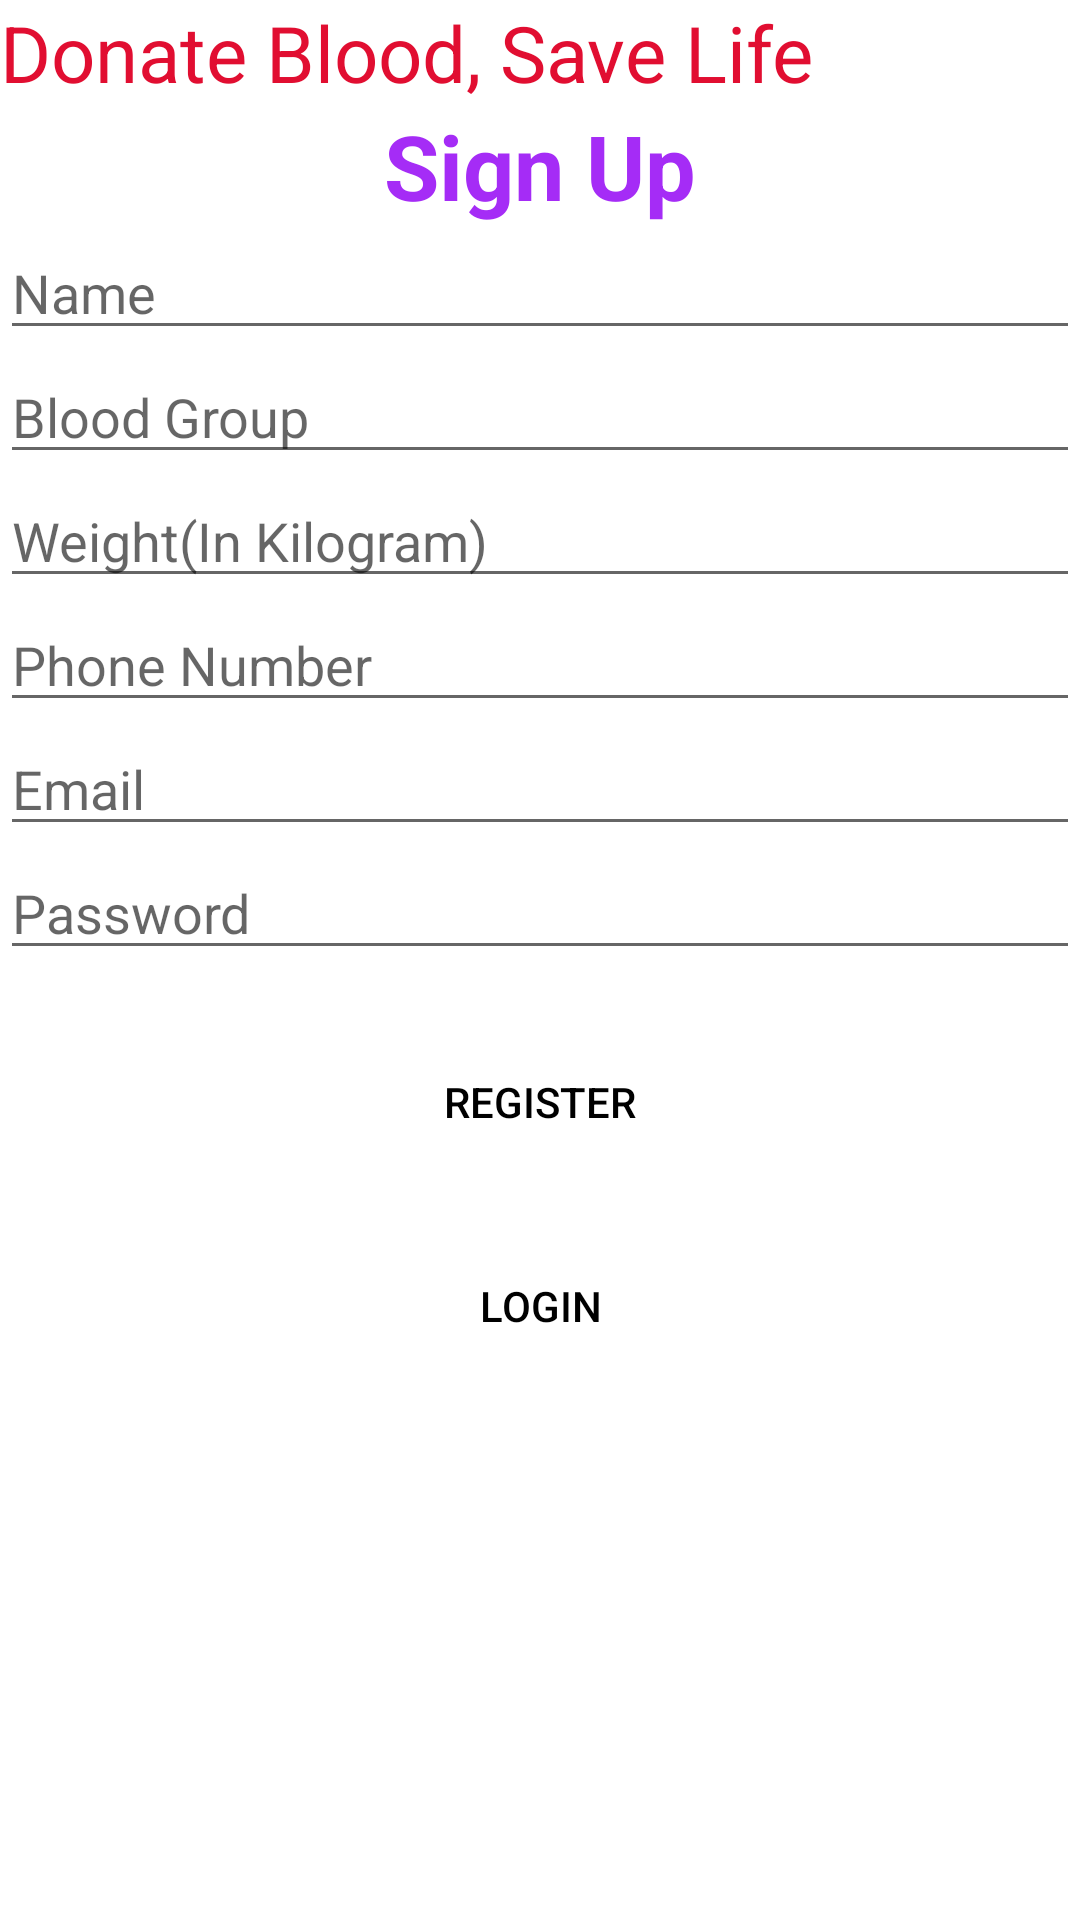

Layout XML and referenced resources for this Android screen:
<!-- AndroidManifest.xml: application theme Theme.BloodForLife -->
<!-- res/layout/activity_main.xml -->
<?xml version="1.0" encoding="utf-8"?>
<LinearLayout xmlns:android="http://schemas.android.com/apk/res/android"
    xmlns:app="http://schemas.android.com/apk/res-auto"
    xmlns:tools="http://schemas.android.com/tools"
    android:layout_width="match_parent"
    android:layout_height="match_parent"
    android:background="@drawable/cut_card_bg_2"
    android:orientation="vertical"
    tools:context=".MainActivity">

    <TextView

        android:layout_width="match_parent"
        android:layout_height="wrap_content"
        android:text="Donate Blood, Save Life"
        android:fontFamily="sans-serif"
        android:textColor="@color/red"
        android:textSize="26sp"
        />
    <TextView

        android:layout_width="match_parent"
        android:layout_height="wrap_content"
        android:text="Sign Up"
        android:fontFamily="sans-serif"
        android:textColor="@color/blue"
        android:textStyle="bold"
        android:textSize="30sp"
        android:gravity="center"
        />

    <EditText
        android:id="@+id/activity_main_et_name"
        android:layout_width="match_parent"
        android:layout_height="wrap_content"
        android:hint="Name"
        />
    <EditText
        android:id="@+id/activity_main_et_bloodgroup"
        android:layout_width="match_parent"
        android:layout_height="wrap_content"
        android:hint="Blood Group"
        />
    <EditText
        android:id="@+id/activity_main_et_weight"
        android:layout_width="match_parent"
        android:layout_height="wrap_content"
        android:hint="Weight(In Kilogram)"
        />
    <EditText
        android:id="@+id/activity_main_et_phonenumber"
        android:layout_width="match_parent"
        android:layout_height="wrap_content"
        android:hint="Phone Number"
        />
    <EditText
        android:id="@+id/activity_main_et_email"
        android:layout_width="match_parent"
        android:layout_height="wrap_content"
        android:hint="Email"
        />
    <EditText
        android:id="@+id/activity_main_et_password"
        android:layout_width="match_parent"
        android:layout_height="wrap_content"
        android:hint="Password"
        android:inputType="textPassword"

        />

    <Button
        android:id="@+id/activity_main_btn_register"
        android:layout_width="match_parent"
        android:layout_height="wrap_content"
        android:layout_marginTop="20dp"
        android:text="Register"
        android:textAllCaps="true"
        android:background="@drawable/btn_bg"
        android:textColor="#000000"/>

    <Button
        android:id="@+id/activity_main_btn_login"
        android:layout_width="match_parent"
        android:layout_height="wrap_content"
        android:layout_marginTop="20dp"
        android:text="Login"
        android:textAllCaps="true"
        android:background="@drawable/btn_bg"
        android:textColor="#000000"/>








</LinearLayout>
<!-- resources referenced by this layout -->
<resources>
  <color name="blue">#A52CF6</color>
  <color name="red">#E10E31</color>
  <style name="Theme.BloodForLife" parent="Theme.MaterialComponents.DayNight.DarkActionBar">
          
          <item name="colorPrimary">@color/purple_500</item>
          <item name="colorPrimaryVariant">@color/purple_700</item>
          <item name="colorOnPrimary">@color/white</item>
          
          <item name="colorSecondary">@color/teal_200</item>
          <item name="colorSecondaryVariant">@color/teal_700</item>
          <item name="colorOnSecondary">@color/black</item>
          
          <item name="android:statusBarColor" tools:targetApi="l">?attr/colorPrimaryVariant</item>
          
      </style>
  <color name="purple_500">#FF6200EE</color>
  <color name="purple_700">#FF3700B3</color>
  <color name="white">#FFFFFFFF</color>
  <color name="teal_200">#FF03DAC5</color>
  <color name="teal_700">#FF018786</color>
  <color name="black">#FF000000</color>
</resources>
